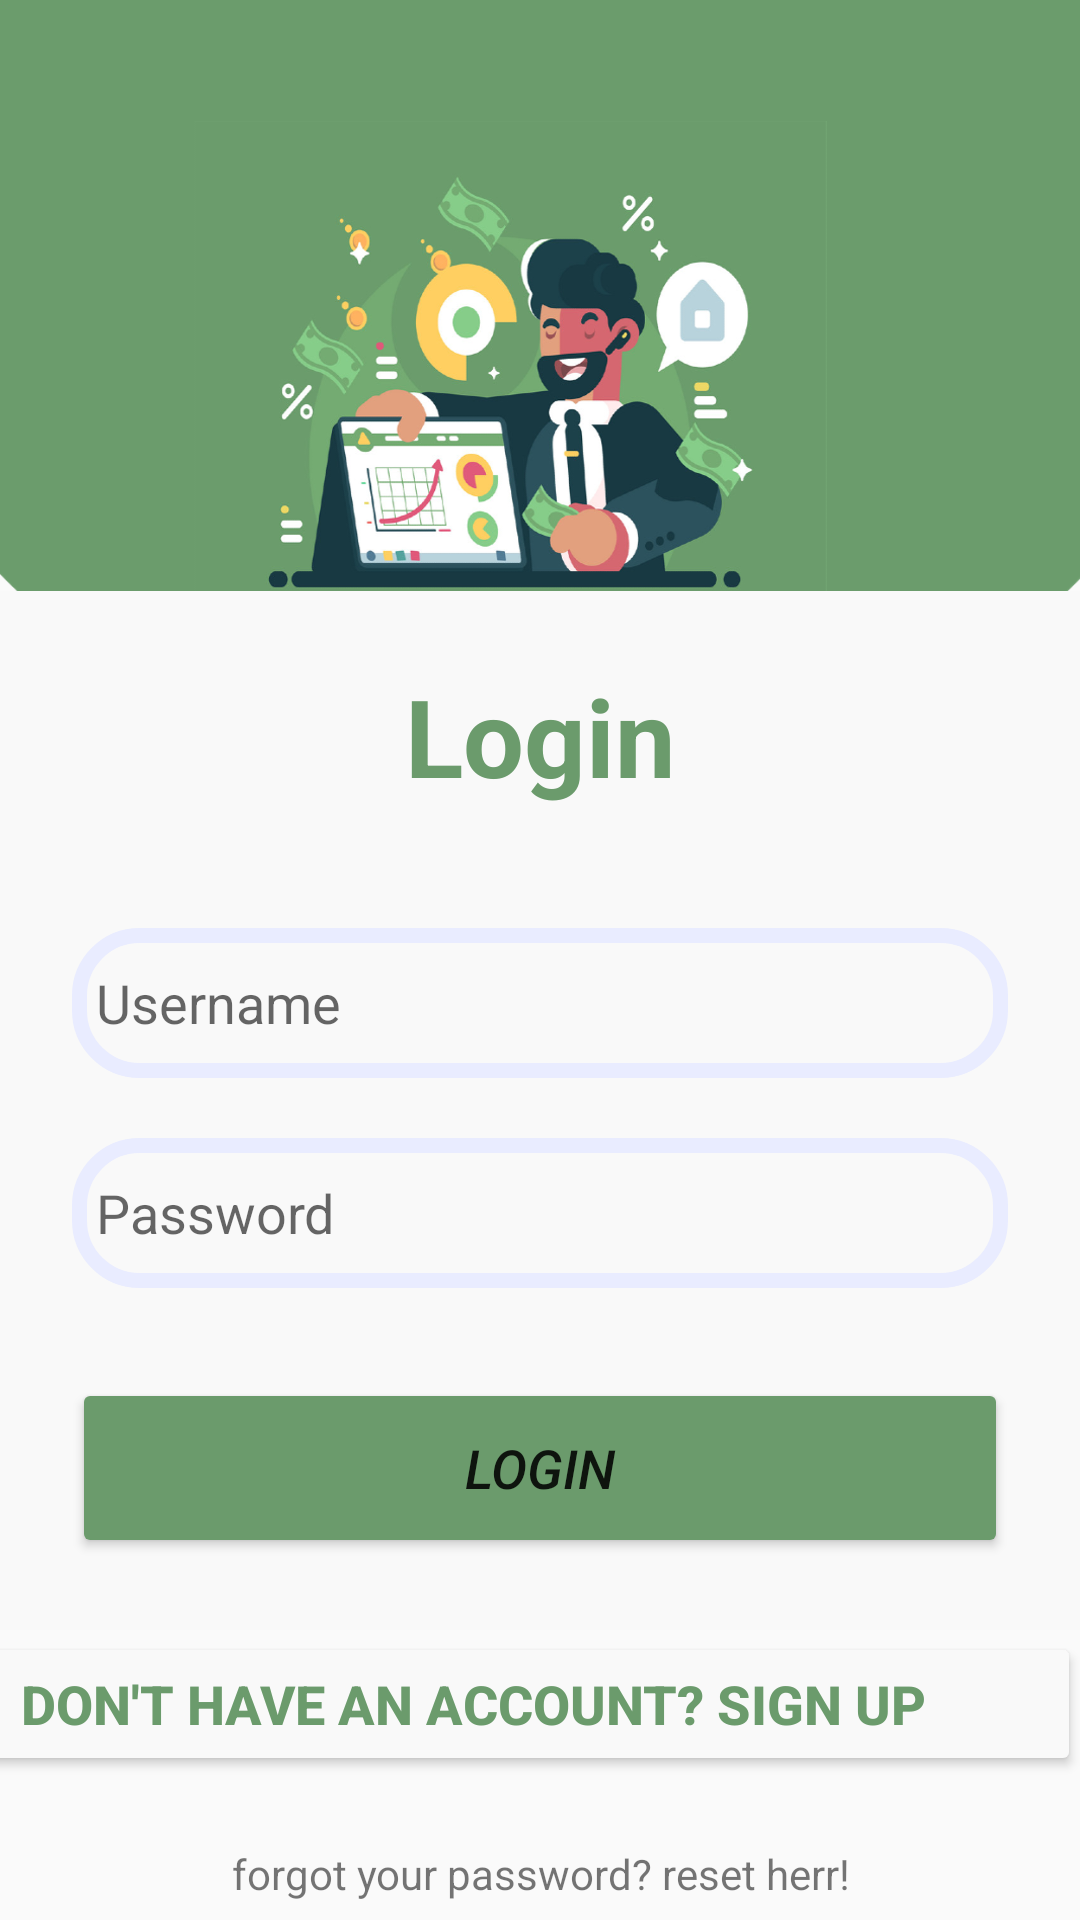

Here is an Android app screen rendered from its layout file. Give the layout XML and the strings, colors and styles it references.
<!-- AndroidManifest.xml: application theme Theme.Finalproject -->
<!-- res/layout/fragment_login.xml -->
<?xml version="1.0" encoding="utf-8"?>
<FrameLayout xmlns:android="http://schemas.android.com/apk/res/android"
    xmlns:app="http://schemas.android.com/apk/res-auto"
    xmlns:tools="http://schemas.android.com/tools"
    android:layout_width="match_parent"
    android:layout_height="match_parent"
    tools:context=".Fragments.Login">

    <LinearLayout
        android:layout_width="match_parent"
        android:layout_height="match_parent"
        android:orientation="vertical"
        android:gravity="center"
        android:background="@drawable/bc4"
        tools:context=".Activites.MainActivity">

        <androidx.cardview.widget.CardView
            android:layout_width="match_parent"
            android:layout_height="wrap_content"
            android:layout_margin="30dp"
            android:background="@drawable/shape"
            app:cardCornerRadius="30dp"
            app:cardElevation="20dp">

        </androidx.cardview.widget.CardView>

        <androidx.constraintlayout.widget.ConstraintLayout
            android:layout_width="match_parent"
            android:layout_height="670dp"
            android:backgroundTint="#6B9B6C">

            <LinearLayout
                android:layout_width="match_parent"
                android:layout_height="wrap_content"
                android:layout_gravity="center_horizontal"
                android:layout_marginTop="182dp"
                android:background="#F9F9F9"
                android:orientation="vertical"
                android:padding="24dp"
                app:layout_constraintEnd_toEndOf="parent"
                app:layout_constraintStart_toStartOf="parent"
                app:layout_constraintTop_toTopOf="parent">

                <TextView
                    android:id="@+id/loginText"
                    android:layout_width="match_parent"
                    android:layout_height="wrap_content"
                    android:text="Login"
                    android:textAlignment="center"
                    android:textColor="#6B9B6C"
                    android:textSize="36sp"
                    android:textStyle="bold" />

                <EditText
                    android:id="@+id/usernamelogin"
                    android:layout_width="match_parent"
                    android:layout_height="50dp"
                    android:layout_marginTop="40dp"
                    android:background="@drawable/shape"
                    android:drawableLeft="@drawable/baseline_person_outline_24"
                    android:drawablePadding="8dp"
                    android:hint="Username"
                    android:padding="8dp"
                    android:textColor="@color/black" />

                <EditText
                    android:id="@+id/passwordlogin"
                    android:layout_width="match_parent"
                    android:layout_height="50dp"
                    android:layout_marginTop="20dp"
                    android:background="@drawable/shape"
                    android:drawableLeft="@drawable/lockic"
                    android:drawablePadding="8dp"
                    android:hint="Password"
                    android:inputType="textPassword"
                    android:padding="8dp"
                    android:textColor="@color/black"
                    android:textColorHighlight="@color/cardview_dark_background" />

                <Button
                    android:id="@+id/loginbt"
                    android:layout_width="match_parent"
                    android:layout_height="60dp"
                    android:layout_marginTop="30dp"
                    android:backgroundTint="#6B9B6C"
                    android:text="Login"
                    android:textSize="18sp"
                    android:textStyle="italic"
                    app:cornerRadius="20dp" />

            </LinearLayout>

            <Button
                android:id="@+id/tsignupbt"
                android:layout_width="405dp"
                android:layout_height="48dp"
                android:layout_marginBottom="93dp"
                android:backgroundTint="#F9F9F9"
                android:padding="8dp"
                android:text="Don't have an account? Sign up"
                android:textAlignment="center"
                android:textColor="#6B9B6C"
                android:textSize="18sp"
                android:textStyle="bold"
                app:layout_constraintBottom_toBottomOf="parent"
                app:layout_constraintEnd_toEndOf="parent" />

            <TextView
                android:id="@+id/txtloginfrgt"
                android:layout_width="match_parent"
                android:layout_height="wrap_content"
                android:layout_marginTop="23dp"
                android:layout_marginBottom="51dp"
                android:text="forgot your password? reset herr!"
                android:textAlignment="center"
                app:layout_constraintBottom_toBottomOf="parent"
                app:layout_constraintEnd_toEndOf="parent"
                app:layout_constraintHorizontal_bias="1.0"
                app:layout_constraintStart_toStartOf="parent"
                app:layout_constraintTop_toBottomOf="@+id/tsignupbt"
                app:layout_constraintVertical_bias="1.0" />
        </androidx.constraintlayout.widget.ConstraintLayout>

    </LinearLayout>


</FrameLayout>
<!-- resources referenced by this layout -->
<resources>
  <color name="black">#FF000000</color>
  <!-- drawable bc4: png bitmap (drawable, 278592 bytes) -->
  <!-- drawable shape (drawable) -->
  <?xml version="1.0" encoding="utf-8"?>
  <shape xmlns:android="http://schemas.android.com/apk/res/android">
      <stroke
          android:width="5dp"
          android:color="@color/p1"/>
      <corners
          android:radius="20dp"/>
  
  </shape>
  <style name="Theme.Finalproject" parent="Theme.AppCompat.DayNight.NoActionBar">
          
          <item name="colorPrimary">@color/purple_500</item>
          <item name="colorPrimaryVariant">@color/purple_700</item>
          <item name="colorOnPrimary">@color/white</item>
          
          <item name="colorSecondary">@color/teal_200</item>
          <item name="colorSecondaryVariant">@color/teal_700</item>
          <item name="colorOnSecondary">@color/black</item>
          
          <item name="android:statusBarColor">?attr/colorPrimaryVariant</item>
          
      </style>
  <color name="p1">#E9ECFF</color>
  <color name="purple_500">#FF6200EE</color>
  <color name="purple_700">#FF3700B3</color>
  <color name="white">#FFFFFFFF</color>
  <color name="teal_200">#FF03DAC5</color>
  <color name="teal_700">#FF018786</color>
</resources>
